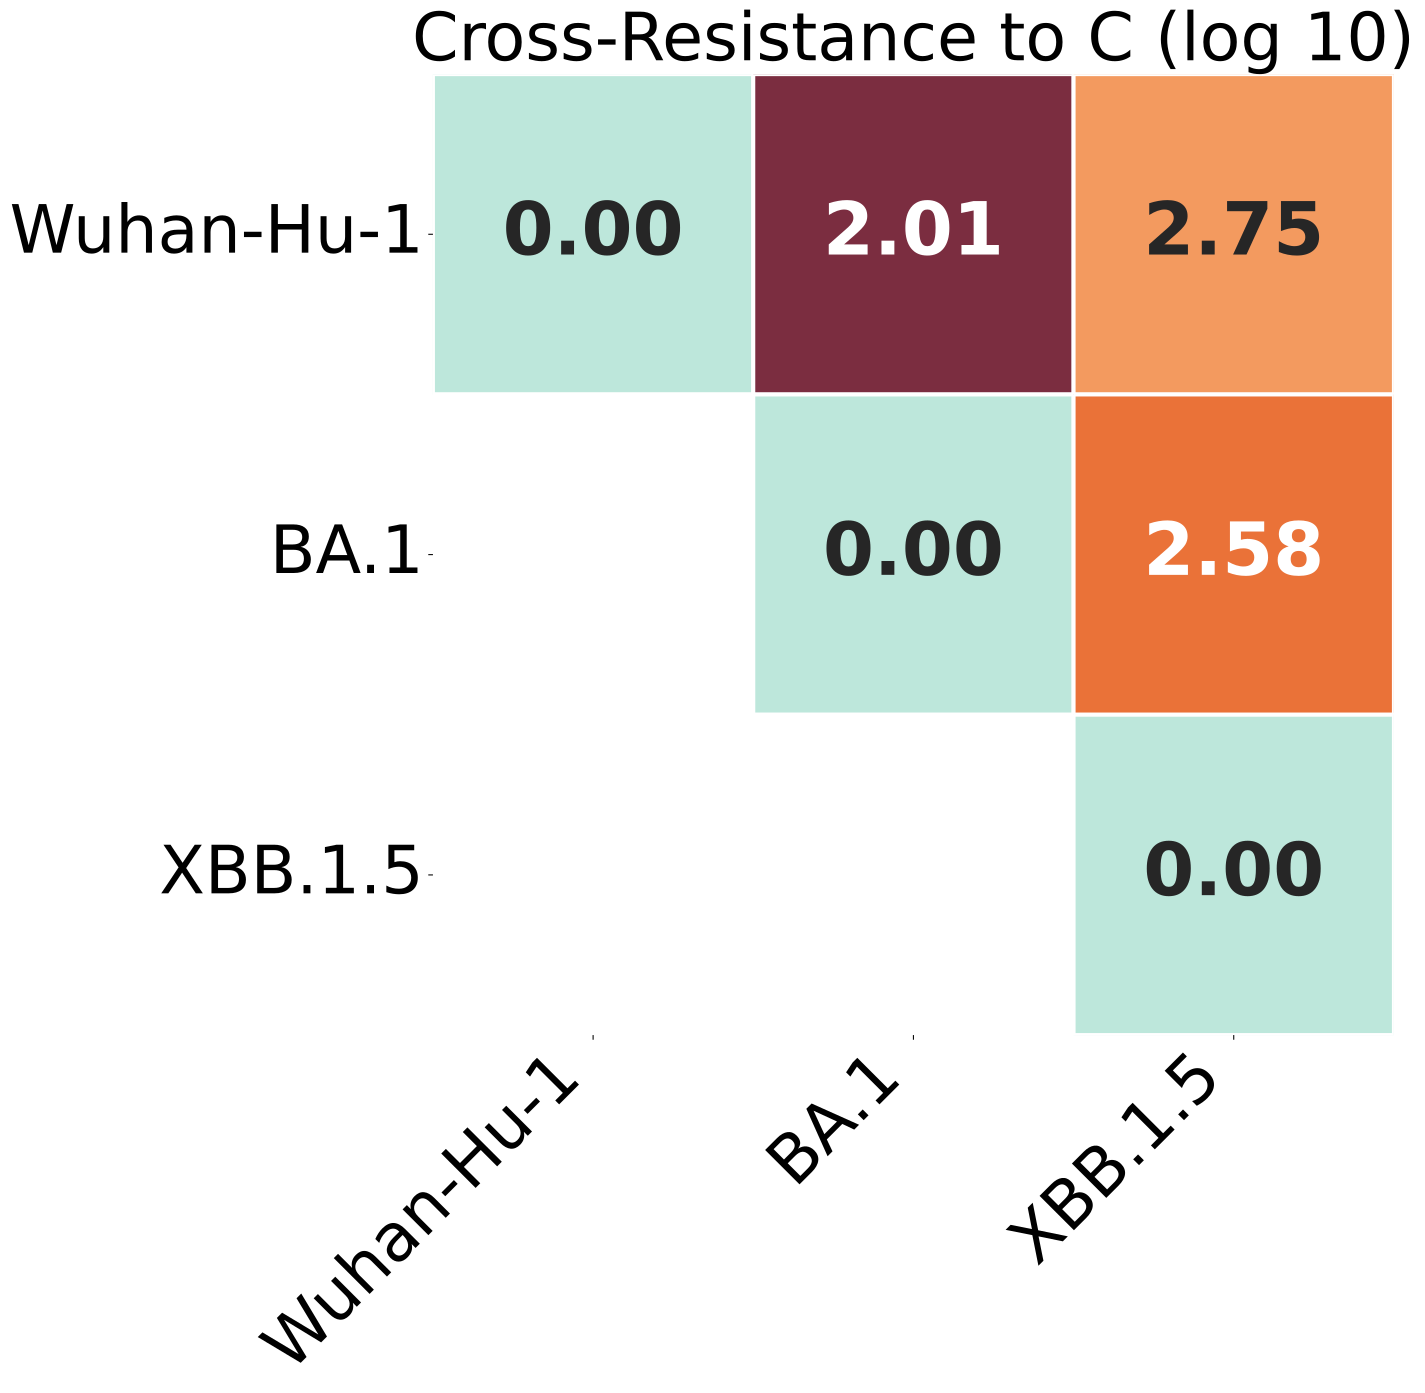

The file beside this chart, header and first rows:
, Wuhan-Hu-1, BA.1, XBB.1.5
Wuhan-Hu-1, 0.0, 2.012, 2.747
BA.1, 2.012, 0.0, 2.58
XBB.1.5, 2.747, 2.58, 0.0
